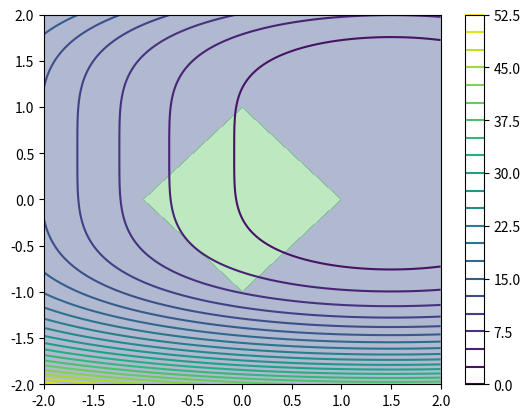
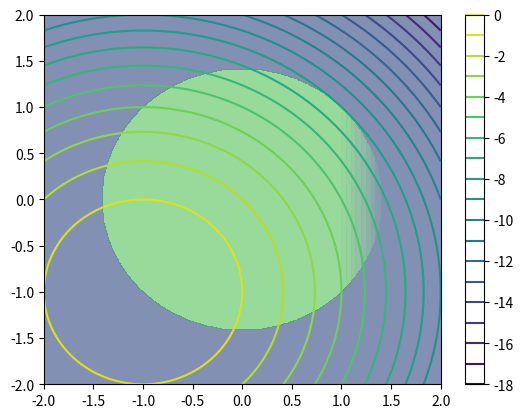

Recreate these plots in Python, in order.
import matplotlib.pyplot as plt
import numpy as np

#Matplotlibpatches

def f(x1,x2):
    return(x1 - 3/2)**2 + (x2 -1/2)**4
    

h1 = lambda x1,x2: x1+x2-1
h2 = lambda x1,x2: x1-x2-1
h3 = lambda x1,x2: -x1+x2-1
h4 = lambda x1,x2: -x1-x2-1

    
x1 = np.linspace(-2,2,500)
x2 = np.linspace(-2,2,500)

# Scatter plot with multiple customizations
X1, X2 = np.meshgrid(x1, x2)

f_v = np.vectorize(f)

Z = f_v(X1,X2)

fig = plt.figure()

levels = np.array([-1/2,-1/4,-1/8,1/8,1/4,1/2,1, 3/2, 5/2, 4])

zulassigerBereich = ((h1(X1,X2)<=0) & (h2(X1,X2)<=0) & (h3(X1,X2)<=0) & (h4(X1,X2)<=0))

plt.contour(X1, X2, Z, levels=20)
plt.colorbar()
plt.contourf(X1, X2, zulassigerBereich, alpha=0.4)
plt.show()




#Blatt 12
import matplotlib.pyplot as plt
import numpy as np

c = 1.05

def f(x1,x2):
    return -(x1 + 1)**2 - (x2+1)**2
    


    
x1 = np.linspace(-2,2,500)
x2 = np.linspace(-2,2,500)

X1, X2 = np.meshgrid(x1, x2)

f_v = np.vectorize(f)

Z = f_v(X1,X2)

fig = plt.figure()

levels = np.array([-1/2,-1/4,-1/8,1/8,1/4,1/2,1, 3/2, 5/2, 4])

plt.contour(X1, X2, Z, levels=20)
plt.colorbar()

c = 1+0.000001
stepsize = 0.05
#Iteriere über verschiedene 1<c<sqrt(2)
while(c < 2**(1/2)):
    h1 = lambda x1,x2: x1**2+x2**2-2
    h2 = lambda x1,x2: x1 - c
    zulassigerBereich = ((h1(X1,X2)<=0) & (h2(X1,X2)<=0))
    
    #Plotte für jeden Schritt den erlaubten Bereich. Damit sind die Bereiche umso blasser, desto größer c werden muss, damit sie erlaubt sind.
    plt.contourf(X1, X2, zulassigerBereich, alpha=0.1)
    c += stepsize
    
plt.show()
